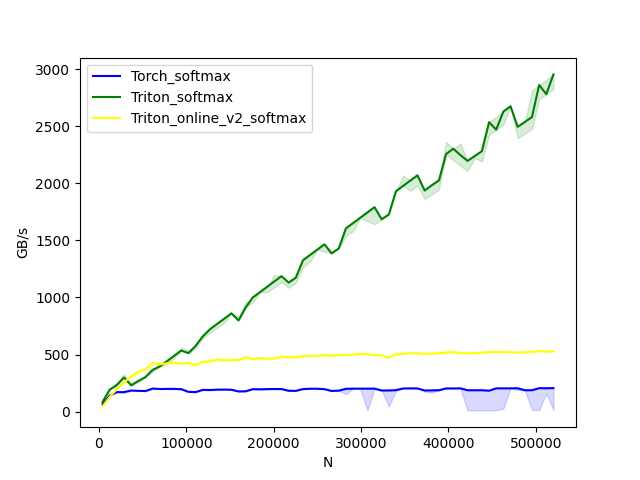

Data behind this chart, as committed beside it:
N, Torch_softmax, Triton_softmax, Triton_online_v2_softmax
4096, 64, 85.33, 46.55
12288, 139.6, 192, 128
20480, 170.7, 232.7, 196.9
28672, 170.7, 298.7, 256
36864, 184.3, 230.4, 307.2
45056, 181.7, 268.2, 352
53248, 179.9, 302.5, 369.8
61440, 202.1, 365.7, 426.7
69632, 197.8, 395.6, 414.5
77824, 198.5, 442.2, 423
86016, 199.1, 488.7, 430.1
94208, 196.3, 535.3, 420.6
102400, 173, 512, 426.7
110592, 170.7, 576, 406.6
118784, 190.4, 658.5, 436.7
126976, 189, 721.5, 440.9
135168, 192, 768, 456.6
143360, 192.7, 814.5, 448
151552, 191.4, 861.1, 451
159744, 176.7, 798.7, 453.8
167936, 177.9, 912.7, 476.4
176128, 196.6, 1001, 458.7
184320, 195.3, 1047, 469.3
192512, 197.2, 1094, 462.8
200704, 197.5, 1140, 464.6
208896, 197.8, 1187, 483.6
217088, 182.1, 1131, 476.1
225280, 181.7, 1173, 477.3
233472, 197.2, 1327, 486.4
241664, 200.1, 1373, 487.2
249856, 200.2, 1420, 488
258048, 196.7, 1466, 496.2
266240, 180.9, 1387, 489.4
274432, 183.4, 1429, 497.2
282624, 199.6, 1606, 497.6
290816, 200.8, 1652, 498.3
299008, 200.9, 1699, 505.1
307200, 201, 1745, 505.3
315392, 201.1, 1792, 492.8
323584, 184.7, 1685, 493.3
331776, 185.1, 1728, 471.3
339968, 187.2, 1932, 505.9
348160, 202.5, 1978, 506
356352, 203.4, 2025, 512
364544, 203, 2071, 512
372736, 184.9, 1938, 506.4
380928, 186, 1984, 506.6
389120, 187.1, 2027, 512
397312, 202.7, 2257, 517.3
405504, 202.8, 2304, 522.6
413696, 203.6, 2248, 512
421888, 187, 2197, 512
430080, 186.7, 2240, 512
438272, 187, 2283, 516.8
446464, 183, 2537, 521.6
454656, 203.6, 2471, 521.4
462848, 203.7, 2630, 521.2
471040, 203.7, 2676, 521.1
479232, 204.5, 2496, 516.4
487424, 187.2, 2539, 520.8
... 4 more rows
